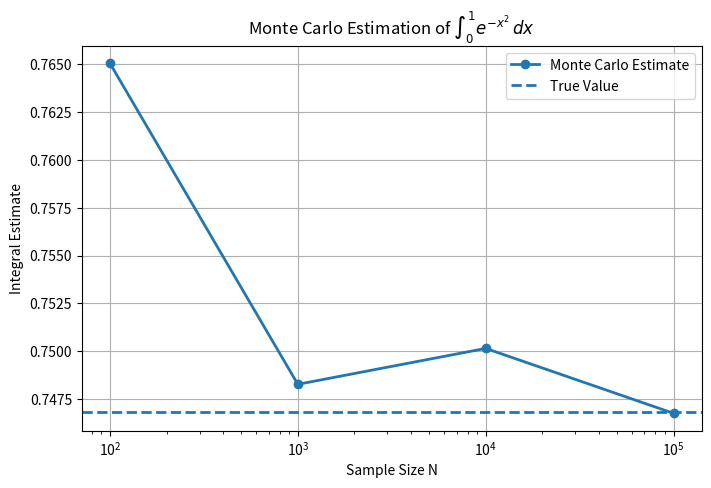
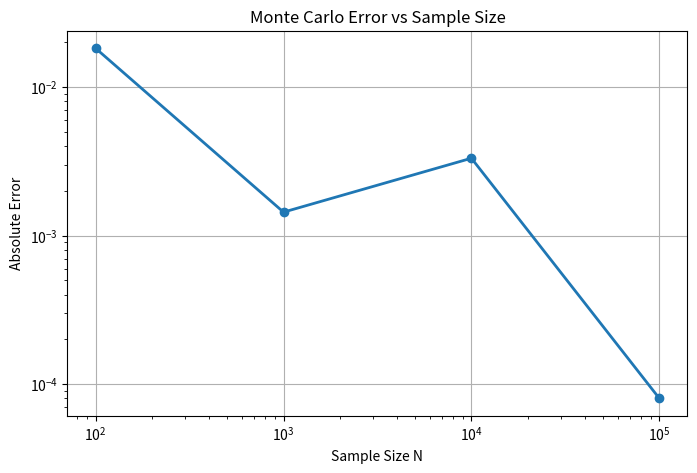

Source code (Python) for these figures, in order:
# -*- coding: utf-8 -*-
"""Untitled13.ipynb

Automatically generated by Colab.

Original file is located at
    https://colab.research.google.com/drive/1TDUDnFG3wIG_AOjI5rpQJcH9u8BjD5r-
"""

import numpy as np
import matplotlib.pyplot as plt
from scipy.integrate import quad

#true value of the integral
f = lambda x: np.exp(-x**2)
I_true, _ = quad(f, 0, 1)
print(f"True Integral Value = {I_true:.8f}")

#Monte Carlo Estimates
N_values = [10**2, 10**3, 10**4, 10**5]
estimates = []
errors = []
np.random.seed(42)
for N in N_values:
    # Generate Uniform(0,1) samples
    U = np.random.uniform(0, 1, N)
    # Monte Carlo estimate
    I_hat = np.mean(np.exp(-U**2))
    # Absolute error
    error = abs(I_hat - I_true)
    estimates.append(I_hat)
    errors.append(error)
    print(
        f"N = {N:6d} -> "
        f"Estimate = {I_hat:.8f} -> "
        f"Absolute Error = {error:.8f}"
    )

#Plot estimates vs. N
plt.figure(figsize=(8,5))
plt.semilogx(
    N_values,
    estimates,
    marker='o',
    linewidth=2,
    label='Monte Carlo Estimate'
)
plt.axhline(
    I_true,
    linestyle='--',
    linewidth=2,
    label='True Value'
)
plt.xlabel("Sample Size N")
plt.ylabel("Integral Estimate")
plt.title(r"Monte Carlo Estimation of $\int_0^1 e^{-x^2}\,dx$")
plt.legend()
plt.grid(True)
plt.show()

#Plot absolute error vs N
plt.figure(figsize=(8,5))
plt.loglog(
    N_values,
    errors,
    marker='o',
    linewidth=2
)
plt.xlabel("Sample Size N")
plt.ylabel("Absolute Error")
plt.title("Monte Carlo Error vs Sample Size")
plt.grid(True)
plt.show()

#summary

print("\nSummary")
for N, est, err in zip(N_values, estimates, errors):
    print(
        f"N={N:6d} -> "
        f"Estimate={est:.8f} -> "
        f"Error={err:.8f}"
    )
